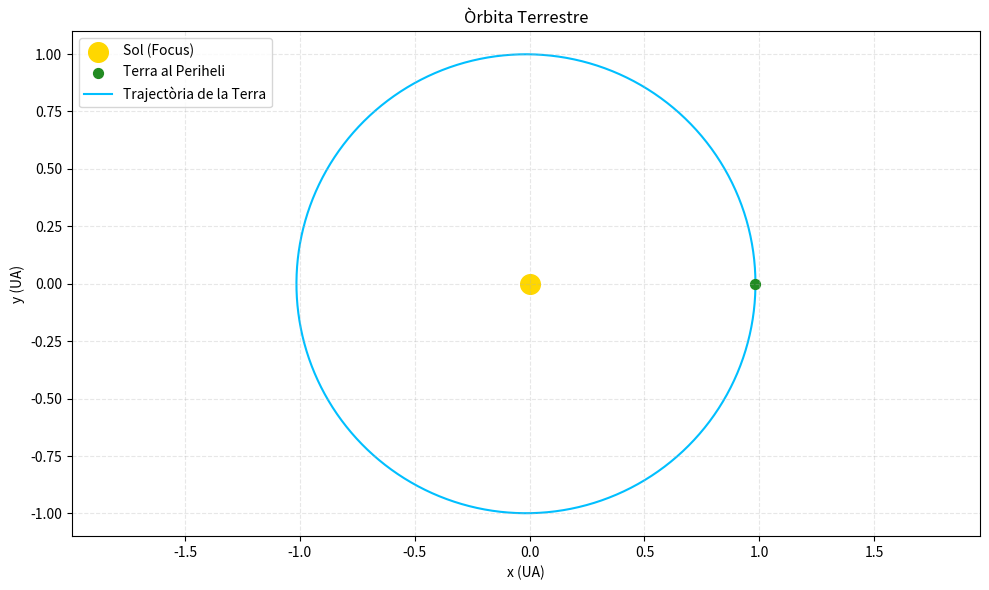

The matplotlib source for this figure: (Note: this script raises an exception after producing the figure.)
import numpy as np
import matplotlib.pyplot as plt

# --- PARÀMETRES DEL PROBLEMA --- #
#Condicions inicials
r_0 = 1
v_0  = 0 #dr/dt, al periheli val zero (només component angular = vertical)
theta_0 = 0
l = 1

#Normalització
r_per = 1.4709e11
v_per = 30270
UA = 149597870700
G = 6.67e-11
M_sol = 1.989e30
k = - (G*M_sol) / (v_per**2 * r_per)

#Pas temporal
h = 3600*24 * v_per/r_per

#Vector condicions inicials
Y = np.array([theta_0,r_0,v_0])

# --- FUNCIONS --- #
def f(t,Y):
    '''Aquesta funció pren 
    els valors de t, theta, r, v
    i els posa a les nostres edos''' 
    theta, r, v = Y
    dtheta_dt = l/r**2
    dr_dt = v
    dv_dt = (l**2/r**3) + (k/r**2)

    return np.array([dtheta_dt, dr_dt, dv_dt])

def pas_rk4(f,t,Y):
    '''Aquesta funció fa 
    un pas de runge-Kutta 
    per una funció general'''
    k_1 = f(t,Y)
    k_2 = f(t + h/2, Y + h/2 * k_1)
    k_3 = f(t + h/2, Y + h/2 * k_2)
    k_4 = f(t + h, Y + h * k_3)

    return Y + h/6 * (k_1 + 2*k_2 + 2*k_3 + k_4)

# --- ITERACIÓ RK4 --- #
# Llistes de valors
t = []
theta = []
r = []

t_i = 0

#Bucle
while Y[0] < 2*np.pi:
    t.append(t_i)
    theta.append(Y[0])
    r.append(Y[1])
    Y = pas_rk4(f, t_i, Y)
    t_i += h

#Temps en dies
t_i = t_i * (r_per/v_per)
dies = t_i/(24*60*60)

#Passem a coordenades cartesianes i unitats astronòmiques(UA)
theta = np.array(theta)
r = np.array(r) * r_per / UA

x = r * np.cos(theta)
y = r * np.sin(theta)

# --- Gràfica ---
plt.figure(figsize = (10,6))

plt.scatter([0], [0], color='gold', s=200, label='Sol (Focus)') #Representem el sol al focus
plt.scatter(x[0], y[0], color = 'forestgreen', s = 50, label = 'Terra al Periheli', zorder = 1) #Representarem també la terra al periheli

plt.plot(x, y, label='Trajectòria de la Terra', color='deepskyblue', zorder = 0)

plt.axis('equal') 
plt.grid(True, linestyle='--', alpha=0.3)
plt.xlabel('x (UA)')
plt.ylabel('y (UA)')
plt.title('Òrbita Terrestre')
plt.legend(loc = 'upper left', fontsize = 10)
plt.tight_layout()
plt.savefig('figures/trajectoriaterra.png', bbox_inches='tight')
